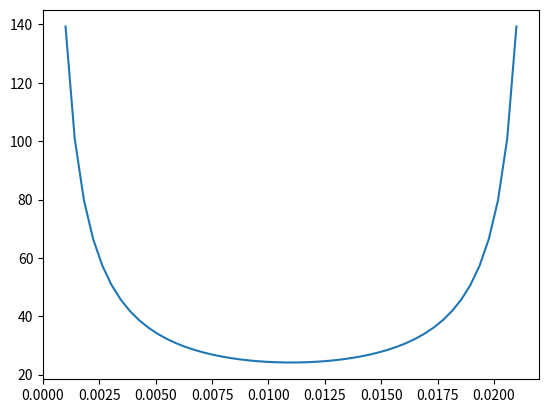

Here is the Python script that generated this plot:
import numpy as np
import matplotlib.pyplot as plt


def Tupaj_func(V, a, d, x):
    return V / (2. * np.log(a / (d - a))) * (((x - d / 2.) / ((x - d / 2.)**2)) - (((x + d / 2.)) / ((x + d / 2.)**2)))


# voltage
V = 1.0
# radius of rod
a = 0.0005
# spacing between electrodes
d = 0.022
xmin = -0.01
xmax = 0.01

xvalues = np.linspace(xmin, xmax, 50)
result = np.empty(len(xvalues))
for i in range(len(xvalues)):
    result[i] = Tupaj_func(V, a, d, xvalues[i])


# shift for distance
shift = xmin + 0.5 * ((xmax - xmin) - d)
print(xmin)
print(xmin + ((xmax - xmin) - d))
print(shift)
xvalues = xvalues - shift
# plot and output
plt.plot(xvalues, result)
plt.show()
np.savetxt('field_tupaj.txt', np.transpose([xvalues, result]), delimiter=',', header='position, field')
